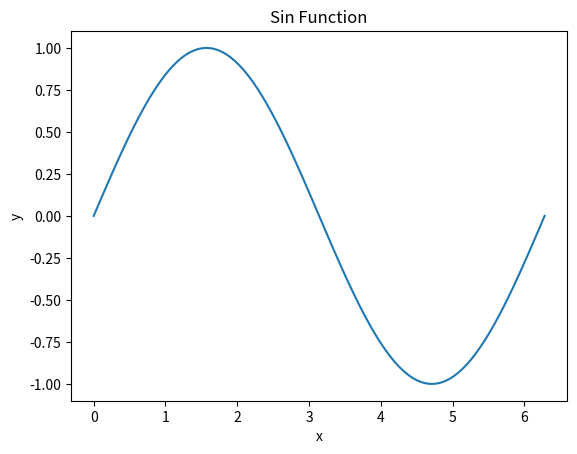

Here is the Python script that generated this plot:
"""import pandas as pd 

data = {'Name':['John','Anna','Peter','Linda'],
        'Age':[28,33,32,45],
        'City':['New York','Paris','Berlin','London']}

df = pd.DataFrame(data)

print(df.head())
"""
"""import numpy as np

arr = np.array([1,2,3,4,5])

arr_squared = np.square(arr)
arr_sum = np.sum(arr)

print(arr_squared)
print(arr_sum)"""

import matplotlib.pyplot as plt
import numpy as np

x = np.linspace(0, 2*np.pi, 100)
y = np.sin(x)

plt.plot(x,y)
plt.title('Sin Function')
plt.xlabel('x')
plt.ylabel('y')
plt.show()
